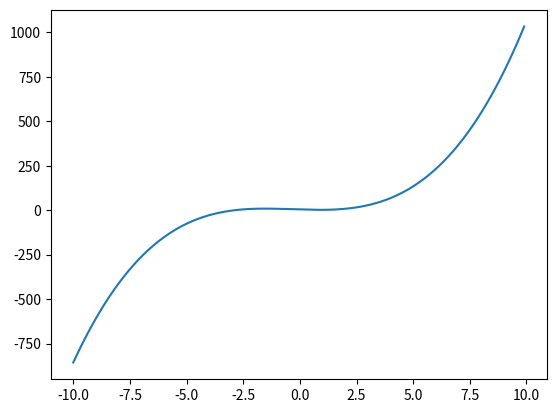

Here is the Python script that generated this plot: (Note: this script raises an exception after producing the figure.)
import matplotlib.pyplot as plt
import numpy as np

def pol(x):
  return x**3+x**2-4*x+4

#def der(x):
#  return 3*x**2+2*x-4


x=np.arange(-10,10,0.1)
y=[pol(t) for t in x]
z= np.diff(y)
print(z)
plt.plot(x,y)
plt.plot(x,z,color='red')
plt.xlabel('Eje x')
plt.ylabel('Eje y')
plt.grid()
plt.legend(['Polinomio','Derivada'])
plt.show()

print(np.c_[x, y].shape)
#with open('pol_data.txt','w') as file:
file= open('pol_data.txt','w')
np.savetxt(file, np.c_[x, y], fmt='%f', delimiter='\t', header="x #f(x)")

file.close()
